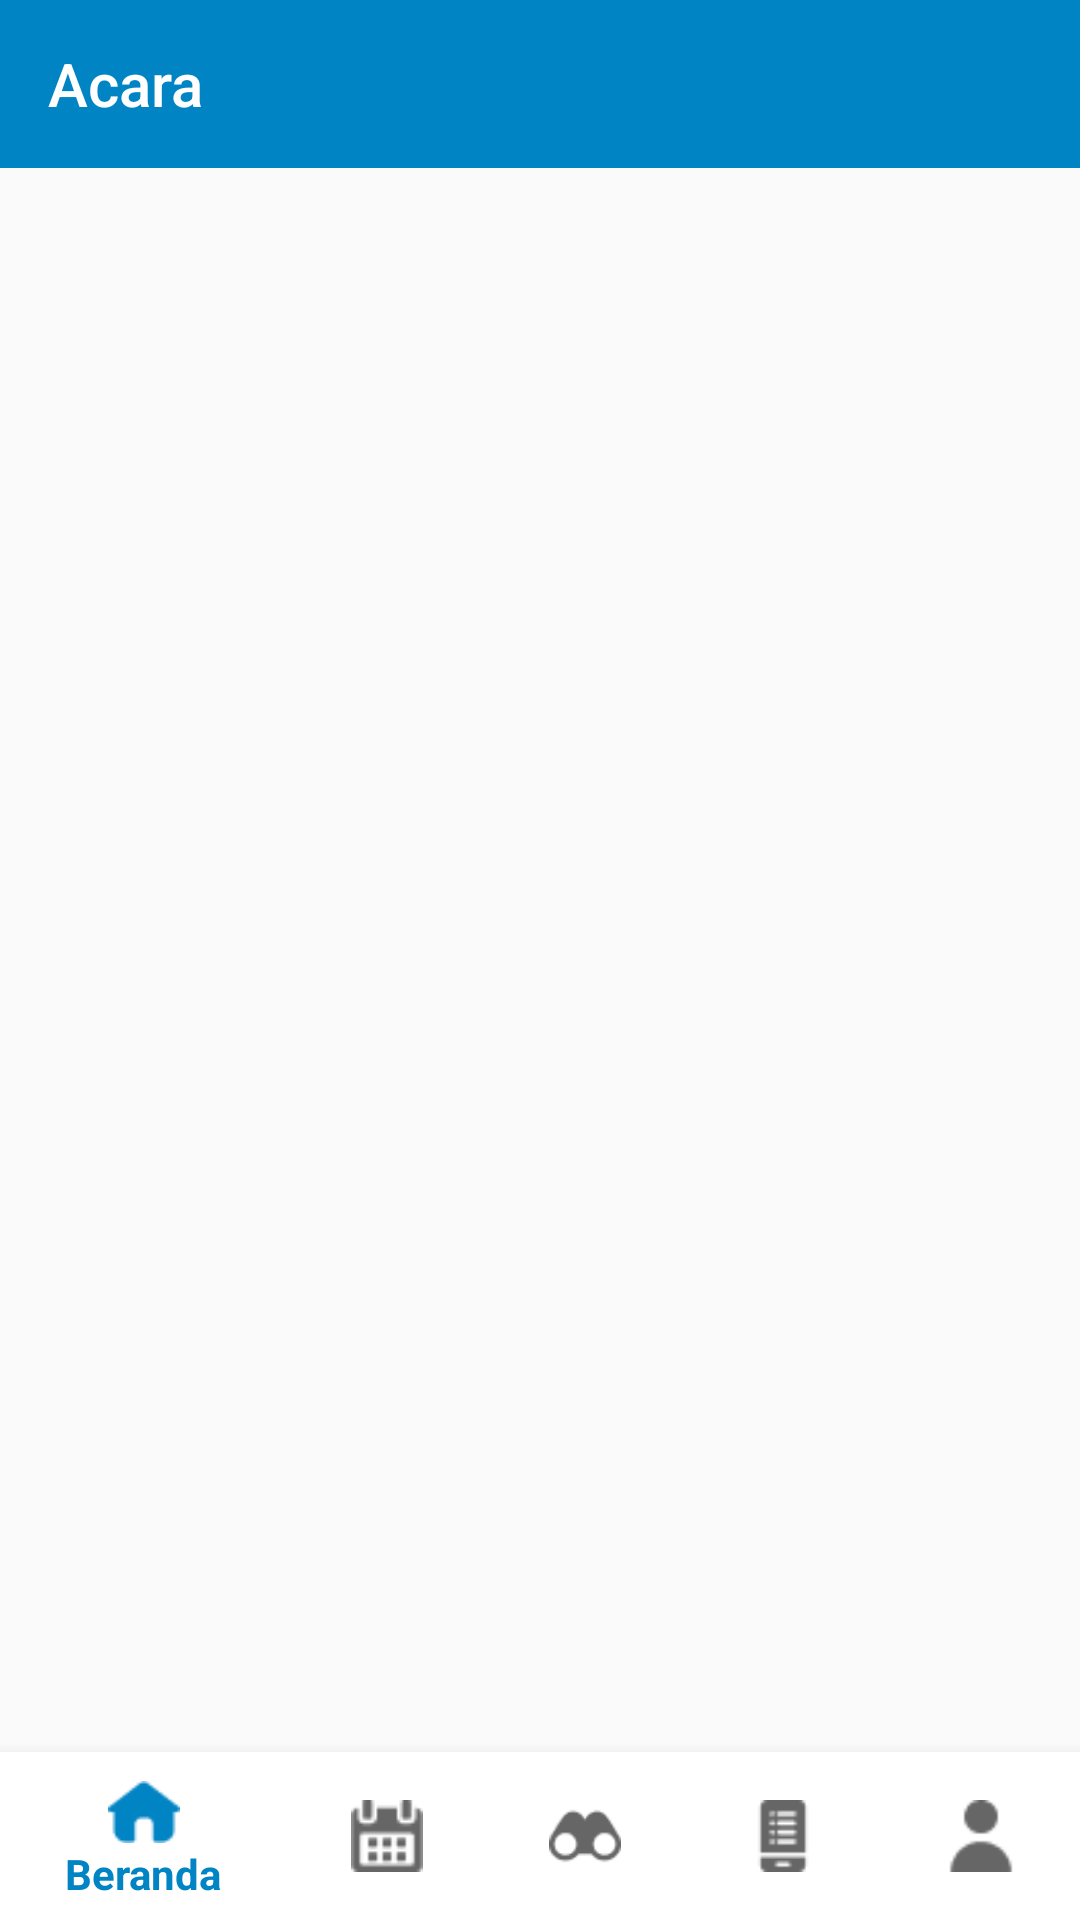

This screen was rendered from an Android layout file. Write that file and the resources it references.
<!-- AndroidManifest.xml: application theme AppTheme -->
<!-- res/layout/activity_event.xml -->
<?xml version="1.0" encoding="utf-8"?>
<androidx.constraintlayout.widget.ConstraintLayout xmlns:android="http://schemas.android.com/apk/res/android"
    xmlns:app="http://schemas.android.com/apk/res-auto"
    xmlns:tools="http://schemas.android.com/tools"
    android:layout_width="match_parent"
    android:layout_height="match_parent"
    tools:context=".event.EventActivity">

    <androidx.coordinatorlayout.widget.CoordinatorLayout
        android:id="@+id/coordinatorLayout"
        android:layout_width="match_parent"
        android:layout_height="wrap_content"
        app:layout_constraintEnd_toEndOf="parent"
        app:layout_constraintStart_toStartOf="parent"
        app:layout_constraintTop_toTopOf="parent">

        <com.google.android.material.appbar.AppBarLayout
            android:id="@+id/eventAppbar"
            android:layout_width="match_parent"
            android:layout_height="wrap_content">

            <androidx.appcompat.widget.Toolbar
                android:id="@+id/eventToolbar"
                android:layout_width="match_parent"
                android:layout_height="?attr/actionBarSize"
                android:background="?attr/colorPrimary"
                android:minHeight="?attr/actionBarSize"
                android:theme="@style/ToolbarTheme"
                app:layout_scrollFlags="scroll|enterAlways"
                app:title="Acara" />

        </com.google.android.material.appbar.AppBarLayout>

    </androidx.coordinatorlayout.widget.CoordinatorLayout>

    <androidx.constraintlayout.widget.ConstraintLayout
        android:layout_width="match_parent"
        android:layout_height="0dp"
        app:layout_constraintBottom_toBottomOf="parent"
        app:layout_constraintEnd_toEndOf="parent"
        app:layout_constraintStart_toStartOf="parent"
        app:layout_constraintTop_toBottomOf="@+id/coordinatorLayout">

        <androidx.recyclerview.widget.RecyclerView
            android:id="@+id/rvEvents"
            android:layout_width="0dp"
            android:layout_height="0dp"
            app:layout_behavior="com.google.android.material.appbar.AppBarLayout$ScrollingViewBehavior"
            app:layout_constraintBottom_toTopOf="@id/eventNav"
            app:layout_constraintEnd_toEndOf="parent"
            app:layout_constraintStart_toStartOf="parent"
            app:layout_constraintTop_toTopOf="parent" />

        <com.google.android.material.bottomnavigation.BottomNavigationView
            android:id="@+id/eventNav"
            android:layout_width="0dp"
            android:layout_height="wrap_content"
            android:background="@color/kudakiAccentWhite"
            app:elevation="8dp"
            app:layout_constraintBottom_toBottomOf="parent"
            app:layout_constraintEnd_toEndOf="parent"
            app:layout_constraintStart_toStartOf="parent"
            app:menu="@menu/bottom_menu" />
    </androidx.constraintlayout.widget.ConstraintLayout>
</androidx.constraintlayout.widget.ConstraintLayout>
<!-- resources referenced by this layout -->
<resources>
  <color name="kudakiAccentWhite">#FFFFFF</color>
  <style name="ToolbarTheme" parent="@style/ThemeOverlay.AppCompat.Dark.ActionBar">
          <item name="android:textColorPrimary">@color/kudakiAccentWhite</item>
          <item name="android:colorAccent">@color/kudakiAccentWhite</item>
          <item name="android:elevation">4dp</item>
      </style>
  <style name="AppTheme" parent="Theme.AppCompat.Light.NoActionBar">
          
          <item name="colorPrimary">@color/kudakiPrimary</item>
          <item name="colorPrimaryDark">@color/kudakiPrimaryDark</item>
          <item name="colorAccent">@color/kudakiAccentWhite</item>
          <item name="colorControlHighlight">@color/kudakiPrimary</item>
      </style>
  <color name="kudakiPrimary">#0184C3</color>
  <color name="kudakiPrimaryDark">#0B4A6B</color>
</resources>
